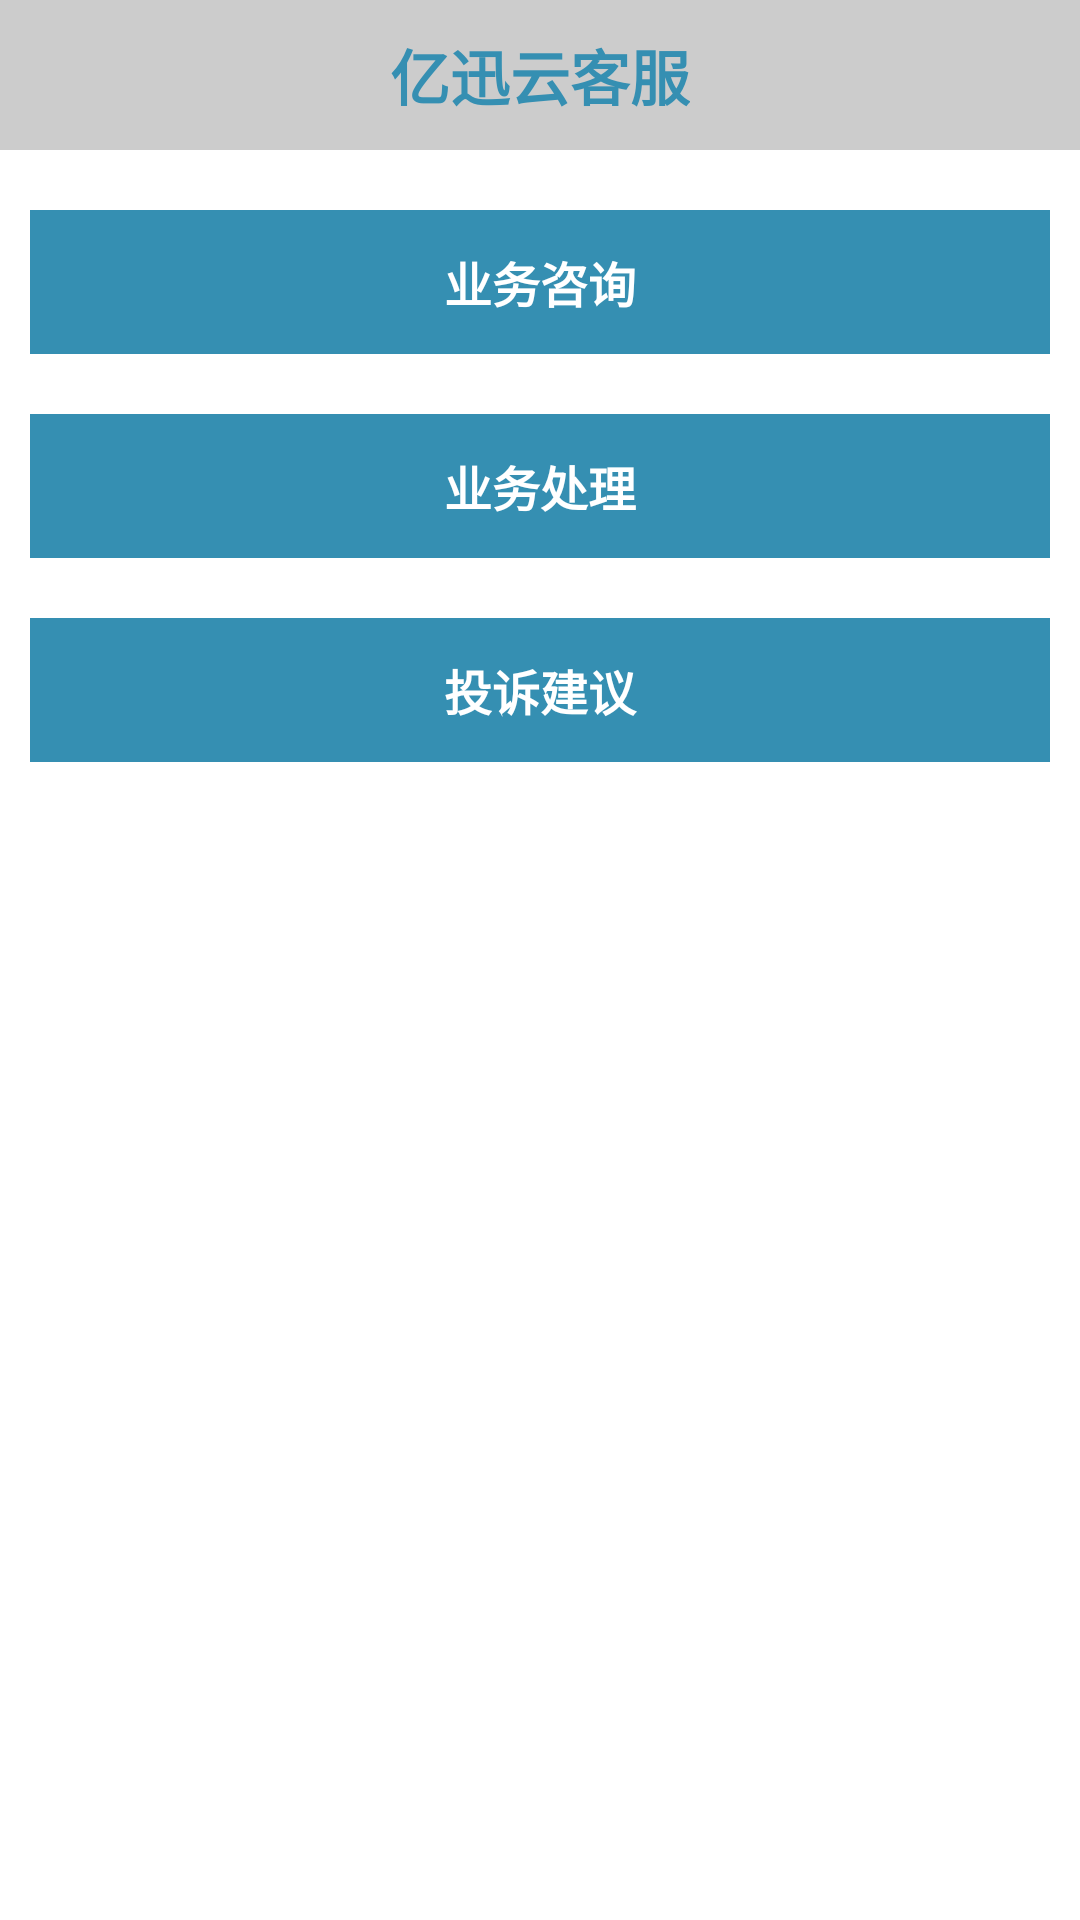

The Android layout XML behind this screen, and the referenced resources:
<!-- AndroidManifest.xml: application theme AppTheme -->
<!-- res/layout/fragment1_layout.xml -->
<?xml version="1.0" encoding="utf-8"?>
<LinearLayout xmlns:android="http://schemas.android.com/apk/res/android"
    android:layout_width="match_parent"
    android:layout_height="wrap_content"
    android:gravity="center_horizontal"
    android:orientation="vertical" >

    <LinearLayout
        android:layout_width="fill_parent"
        android:layout_height="50dp"
        android:background="@color/gray_ccc"
        android:gravity="center"
        android:orientation="horizontal" 
        android:paddingBottom="5dp"
        android:paddingTop="5dp" >

        <TextView
            android:id="@+id/textView1"
            android:layout_width="wrap_content"
            android:layout_height="wrap_content"
            android:text="亿迅云客服"
            android:textStyle="bold"
            android:textColor="@color/blue"
            android:textSize="20sp" />

    </LinearLayout>

    <Button
        android:id="@+id/Button_consult"
        style="@style/button_inFragment1"
        android:layout_width="fill_parent"
        android:layout_height="wrap_content"
        android:layout_marginLeft="10dp"
        android:layout_marginRight="10dp"
        android:layout_marginTop="20dp"
        android:text="业务咨询" />

    <Button
        android:id="@+id/Button_buss"
        style="@style/button_inFragment1"
        android:layout_width="fill_parent"
        android:layout_height="wrap_content"
        android:layout_marginLeft="10dp"
        android:layout_marginRight="10dp"
        android:layout_marginTop="20dp"
        android:text="业务处理" />

    <Button
        android:id="@+id/button_advise"
        style="@style/button_inFragment1"
        android:layout_width="fill_parent"
        android:layout_height="wrap_content"
        android:layout_marginLeft="10dp"
        android:layout_marginRight="10dp"
        android:layout_marginTop="20dp"
        android:text="投诉建议" />
    
</LinearLayout>
<!-- resources referenced by this layout -->
<resources>
  <color name="blue">#358fb2</color>
  <color name="gray_ccc"> #cccccc</color>
  <style name="button_inFragment1">
          <item name="android:gravity">center</item>
          <item name="android:textSize">16sp</item>
          <item name="android:minHeight">48dp</item>
          <item name="android:drawablePadding">1dp</item>        
          <item name="android:textStyle">bold</item>        
          <item name="android:textColor">@color/white</item>
          <item name="android:background">@color/blue</item>
          
      </style>
  <style name="AppTheme" parent="AppBaseTheme">
          
      </style>
  <color name="white">#FFFFFF</color>
  <style name="AppBaseTheme" parent="android:Theme.Light">
          
      </style>
</resources>
